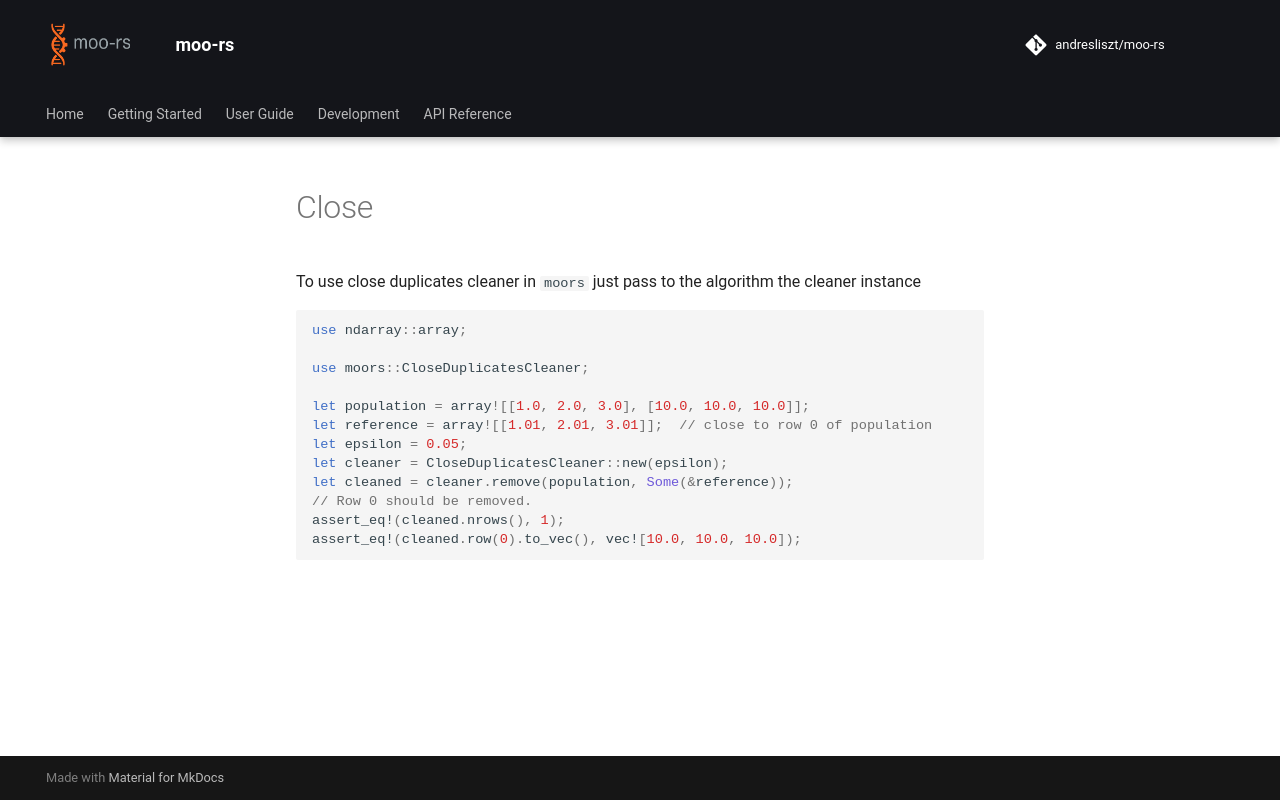

repository: andresliszt/pymoors · page: user_guide/duplicates/rust/close.html · generator: mkdocs

To use close duplicates cleaner in `moors` just pass to the algorithm the cleaner instance

```Rust

use ndarray::array;

use moors::CloseDuplicatesCleaner;

let population = array![[1.0, 2.0, 3.0], [10.0, 10.0, 10.0]];
let reference = array![[1.01, 2.01, 3.01]];  // close to row 0 of population
let epsilon = 0.05;
let cleaner = CloseDuplicatesCleaner::new(epsilon);
let cleaned = cleaner.remove(population, Some(&reference));
// Row 0 should be removed.
assert_eq!(cleaned.nrows(), 1);
assert_eq!(cleaned.row(0).to_vec(), vec![10.0, 10.0, 10.0]);

```
